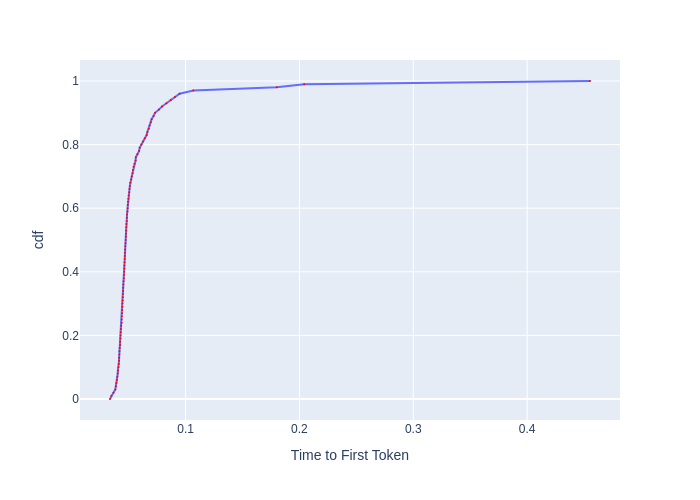

The file beside this chart, header and first rows:
, cdf, Time to First Token
0, 0.0, 0.03361
1, 0.01, 0.03484
2, 0.02, 0.03663
3, 0.03, 0.03827
4, 0.04, 0.03881
5, 0.05, 0.0392
6, 0.06, 0.03976
7, 0.07, 0.04008
8, 0.08, 0.0404
9, 0.09, 0.04056
10, 0.1, 0.04105
11, 0.11, 0.0413
12, 0.12, 0.04154
13, 0.13, 0.04163
14, 0.14, 0.04179
15, 0.15, 0.04188
16, 0.16, 0.04213
17, 0.17, 0.04247
18, 0.18, 0.04255
19, 0.19, 0.04272
20, 0.2, 0.04289
21, 0.21, 0.04307
22, 0.22, 0.04324
23, 0.23, 0.0435
24, 0.24, 0.04385
25, 0.25, 0.04394
26, 0.26, 0.04402
27, 0.27, 0.0442
28, 0.28, 0.04438
29, 0.29, 0.04447
30, 0.3, 0.04456
31, 0.31, 0.04473
32, 0.32, 0.04491
33, 0.33, 0.04509
34, 0.34, 0.04518
35, 0.35, 0.04527
36, 0.36, 0.04537
37, 0.37, 0.04555
38, 0.38, 0.04582
39, 0.39, 0.04591
40, 0.4, 0.0461
41, 0.41, 0.04619
42, 0.42, 0.04628
43, 0.43, 0.04637
44, 0.44, 0.04656
45, 0.45, 0.04665
46, 0.46, 0.04675
47, 0.47, 0.04684
48, 0.48, 0.04703
49, 0.49, 0.04722
50, 0.5, 0.04741
51, 0.51, 0.0475
52, 0.52, 0.0476
53, 0.53, 0.04769
54, 0.54, 0.04788
55, 0.55, 0.04807
56, 0.56, 0.04836
57, 0.57, 0.04846
58, 0.58, 0.04856
59, 0.59, 0.04885
... 41 more rows
